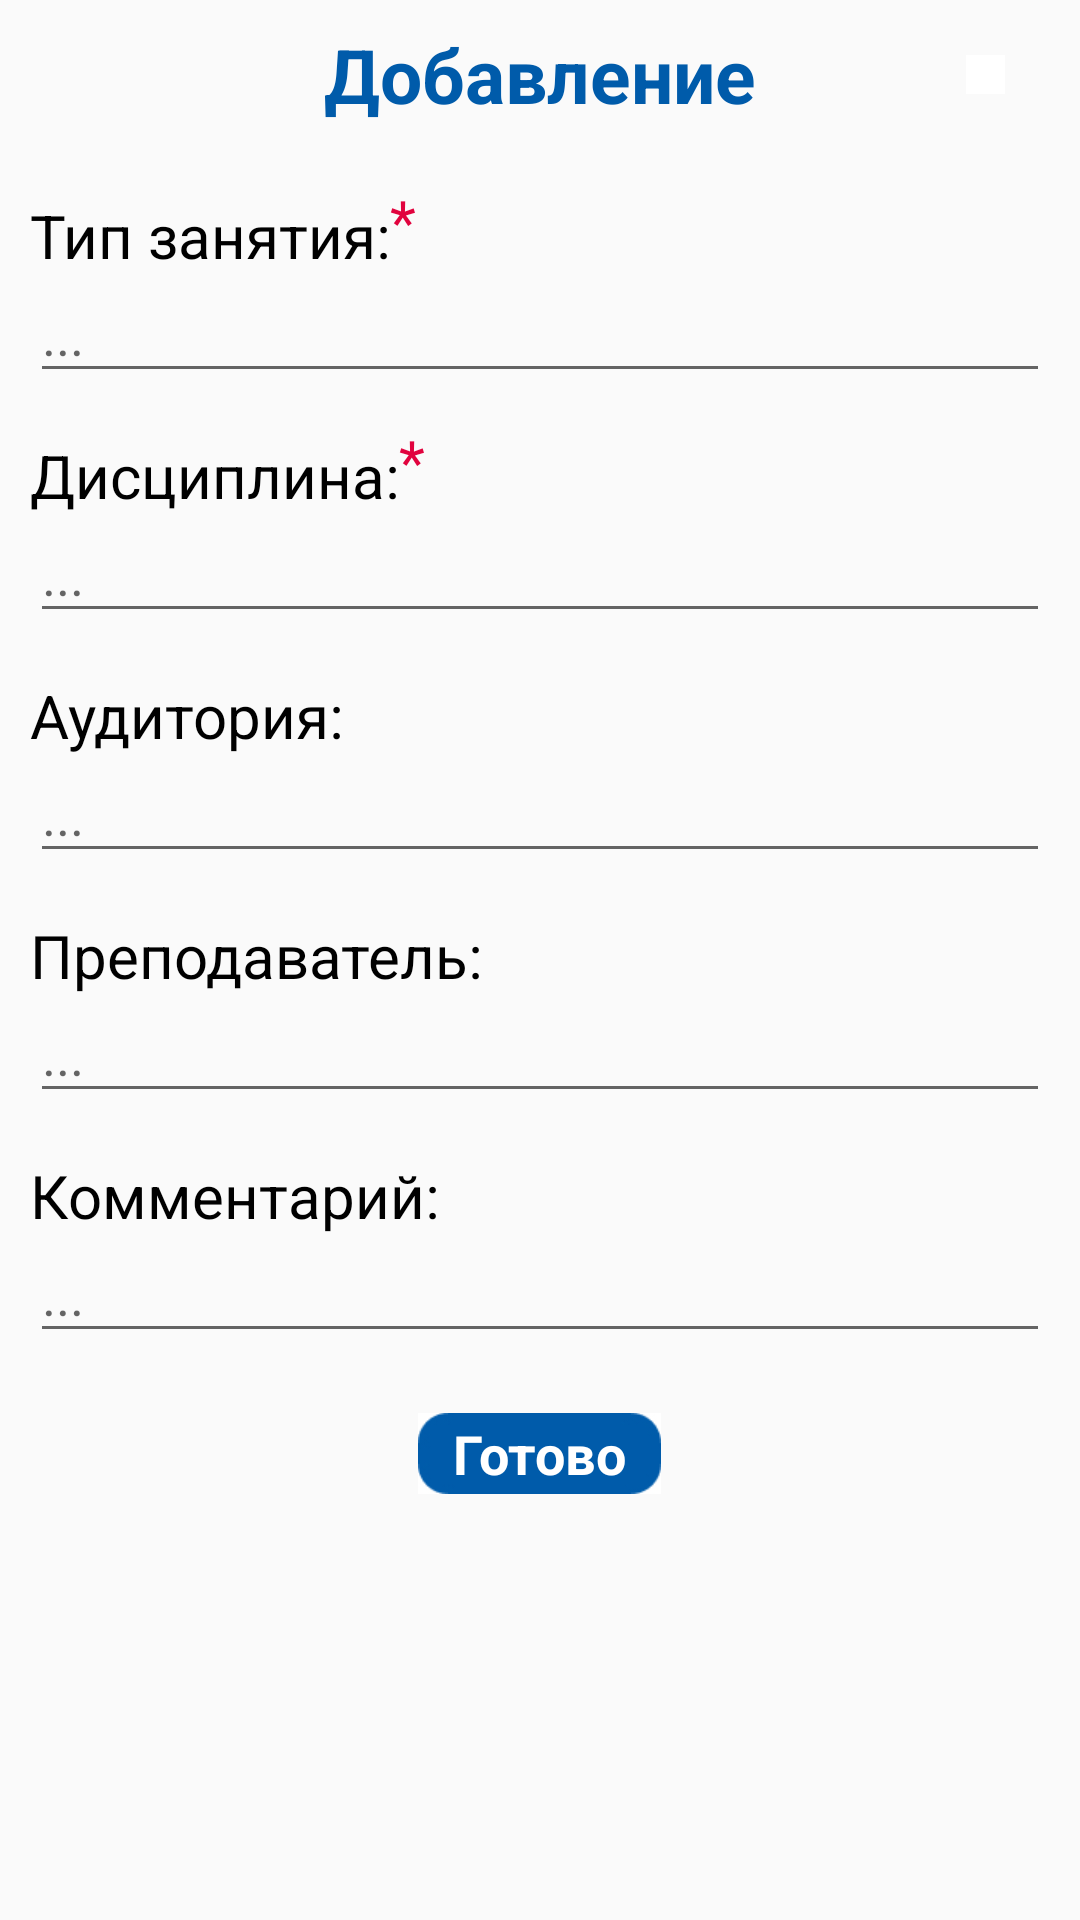

The Android layout XML behind this screen, and the referenced resources:
<!-- AndroidManifest.xml: application theme Theme.DeadSpace -->
<!-- res/layout/activity_add_rasp.xml -->
<?xml version="1.0" encoding="utf-8"?>
<LinearLayout
    xmlns:android="http://schemas.android.com/apk/res/android"
    xmlns:app="http://schemas.android.com/apk/res-auto"
    android:orientation="vertical"
    android:layout_width="fill_parent"
    android:layout_height="fill_parent">

    <RelativeLayout
        android:id="@+id/relativeLayout_0"
        android:layout_width="match_parent"
        android:layout_height="50dp">

        <TextView
            android:id="@+id/RaspAdd"
            android:layout_width="wrap_content"
            android:layout_height="wrap_content"
            android:text="Добавление"
            android:textColor="@color/suai_dark_blue"
            android:textSize="25sp"
            android:textStyle="bold"
            android:layout_marginTop="0dp"
            android:layout_centerHorizontal="true"
            android:layout_centerVertical="true"/>


        <ImageButton
            android:id="@+id/Plus"
            android:layout_width="13dp"
            android:layout_height="13dp"
            app:srcCompat="@drawable/cross"
            android:layout_marginEnd="25dp"
            android:background="@color/white"
            android:layout_alignParentEnd="true"
            android:scaleType="fitStart"
            android:layout_centerVertical="true"
            android:contentDescription="Close add of pair"
            android:onClick="ClickBackAddRasp"/>

    </RelativeLayout>

    <LinearLayout
        android:id="@+id/relativeLayout_2"
        android:layout_width="match_parent"
        android:layout_height="wrap_content"
        android:paddingLeft="10dp"
        android:paddingRight="10dp"
        android:layout_marginTop="0dp"
        android:orientation="vertical"
        android:gravity="top">

        <RelativeLayout
            android:id="@+id/relativeLayout_3"
            android:layout_width="match_parent"
            android:layout_height="70dp"
            android:layout_marginTop="10dp"
            >

            <TextView
                android:id="@+id/EnterDeadlineName"
                android:layout_width="wrap_content"
                android:layout_height="wrap_content"
                android:layout_marginTop="05dp"
                android:layout_marginStart="0dp"
                android:textColor="@color/black"
                android:textSize="20sp"
                android:text="Тип занятия:"
                android:layout_alignParentStart="true"
                />

            <TextView
                android:id="@+id/Definitely_1"
                android:layout_width="wrap_content"
                android:layout_height="wrap_content"
                android:layout_marginTop="00dp"
                android:layout_marginStart="120dp"
                android:textColor="@color/suai_red"
                android:textSize="20sp"
                android:text="*"
                android:layout_alignParentStart="true"
                />

            <com.google.android.material.textfield.TextInputLayout
                android:layout_width="match_parent"
                android:layout_height="wrap_content"
                android:layout_marginStart="0dp"
                android:layout_marginTop="20dp">

                <com.google.android.material.textfield.TextInputEditText
                    android:layout_width="match_parent"
                    android:layout_height="40dp"
                    android:hint="..." />
            </com.google.android.material.textfield.TextInputLayout>

        </RelativeLayout>

        <RelativeLayout
            android:id="@+id/relativeLayout_4"
            android:layout_width="match_parent"
            android:layout_height="70dp"
            android:layout_marginTop="10dp"
            >

            <TextView
                android:id="@+id/EnterDeadlineProgram"
                android:layout_width="wrap_content"
                android:layout_height="wrap_content"
                android:layout_marginTop="05dp"
                android:layout_marginStart="00dp"
                android:textColor="@color/black"
                android:textSize="20sp"
                android:text="Дисциплина:"
                android:layout_alignParentStart="true"
                />

            <TextView
                android:id="@+id/Definitely_2"
                android:layout_width="wrap_content"
                android:layout_height="wrap_content"
                android:layout_marginTop="00dp"
                android:layout_marginStart="123dp"
                android:textColor="@color/suai_red"
                android:textSize="20sp"
                android:text="*"
                android:layout_alignParentStart="true"
                />

            <com.google.android.material.textfield.TextInputLayout
                android:layout_width="match_parent"
                android:layout_height="wrap_content"
                android:layout_marginStart="0dp"
                android:layout_marginTop="20dp">

                <com.google.android.material.textfield.TextInputEditText
                    android:layout_width="match_parent"
                    android:layout_height="40dp"
                    android:hint="..." />
            </com.google.android.material.textfield.TextInputLayout>

        </RelativeLayout>

        <RelativeLayout
            android:id="@+id/relativeLayout_5"
            android:layout_width="match_parent"
            android:layout_height="70dp"
            android:layout_marginTop="10dp"
            >

            <TextView
                android:id="@+id/EnterDeadlineData"
                android:layout_width="wrap_content"
                android:layout_height="wrap_content"
                android:layout_marginTop="05dp"
                android:layout_marginStart="0dp"
                android:textColor="@color/black"
                android:textSize="20sp"
                android:text="Аудитория:"
                android:layout_alignParentStart="true"
                />

            <com.google.android.material.textfield.TextInputLayout
                android:layout_width="match_parent"
                android:layout_height="wrap_content"
                android:layout_marginStart="0dp"
                android:layout_marginTop="20dp">

                <com.google.android.material.textfield.TextInputEditText
                    android:layout_width="match_parent"
                    android:layout_height="40dp"
                    android:hint="..." />
            </com.google.android.material.textfield.TextInputLayout>

        </RelativeLayout>

        <RelativeLayout
            android:id="@+id/relativeLayout_6"
            android:layout_width="match_parent"
            android:layout_height="70dp"
            android:layout_marginTop="10dp"
            >

            <TextView
                android:id="@+id/EnterTeacher"
                android:layout_width="wrap_content"
                android:layout_height="wrap_content"
                android:layout_marginTop="05dp"
                android:layout_marginStart="0dp"
                android:textColor="@color/black"
                android:textSize="20sp"
                android:text="Преподаватель:"
                android:layout_alignParentStart="true"
                />

            <com.google.android.material.textfield.TextInputLayout
                android:layout_width="match_parent"
                android:layout_height="wrap_content"
                android:layout_marginStart="0dp"
                android:layout_marginTop="20dp">

                <com.google.android.material.textfield.TextInputEditText
                    android:layout_width="match_parent"
                    android:layout_height="40dp"
                    android:hint="..." />
            </com.google.android.material.textfield.TextInputLayout>

        </RelativeLayout>

        <RelativeLayout
            android:id="@+id/relativeLayout_7"
            android:layout_width="match_parent"
            android:layout_height="70dp"
            android:layout_marginTop="10dp"
            >

            <TextView
                android:id="@+id/EnterDeadlineComment"
                android:layout_width="wrap_content"
                android:layout_height="wrap_content"
                android:layout_marginTop="05dp"
                android:layout_marginStart="0dp"
                android:textColor="@color/black"
                android:textSize="20sp"
                android:text="Комментарий:"
                android:layout_alignParentStart="true"
                />

            <com.google.android.material.textfield.TextInputLayout
                android:layout_width="match_parent"
                android:layout_height="wrap_content"
                android:layout_marginStart="0dp"
                android:layout_marginTop="20dp">

                <com.google.android.material.textfield.TextInputEditText
                    android:layout_width="match_parent"
                    android:layout_height="40dp"
                    android:hint="..." />
            </com.google.android.material.textfield.TextInputLayout>

        </RelativeLayout>

    </LinearLayout>

    <RelativeLayout
        android:id="@+id/relativeLayout_8"
        android:layout_width="match_parent"
        android:layout_height="wrap_content"
        android:layout_marginTop="20dp">

        <ImageButton
            android:id="@+id/imageView5"
            android:layout_width="81dp"
            android:layout_height="27dp"
            android:scaleType="fitStart"
            android:layout_centerHorizontal="true"
            android:layout_centerVertical="true"
            android:background="@color/white"
            app:srcCompat="@drawable/done" />

        <TextView
            android:id="@+id/textView5"
            android:layout_width="wrap_content"
            android:layout_height="wrap_content"
            android:layout_marginStart="10dp"
            android:layout_marginTop="5dp"
            android:layout_centerHorizontal="true"
            android:layout_centerVertical="true"
            android:textSize="18sp"
            android:textColor="@color/white"
            android:textStyle="bold"
            android:text="Готово" />

    </RelativeLayout>

</LinearLayout>
<!-- resources referenced by this layout -->
<resources>
  <color name="black">#FF000000</color>
  <color name="suai_dark_blue">#005BAA</color>
  <color name="suai_red">#E1033E</color>
  <color name="white">#FFFFFFFF</color>
  <!-- drawable done: jpg bitmap (drawable, 4154 bytes) -->
  <style name="Theme.DeadSpace" parent="Theme.AppCompat.Light.DarkActionBar">
          
          <item name="colorPrimary">@color/purple_500</item>
          <item name="colorPrimaryDark">@color/purple_700</item>
          <item name="colorAccent">@color/teal_200</item>
          
      </style>
  <color name="purple_500">#FF6200EE</color>
  <color name="purple_700">#FF3700B3</color>
  <color name="teal_200">#FF03DAC5</color>
</resources>
